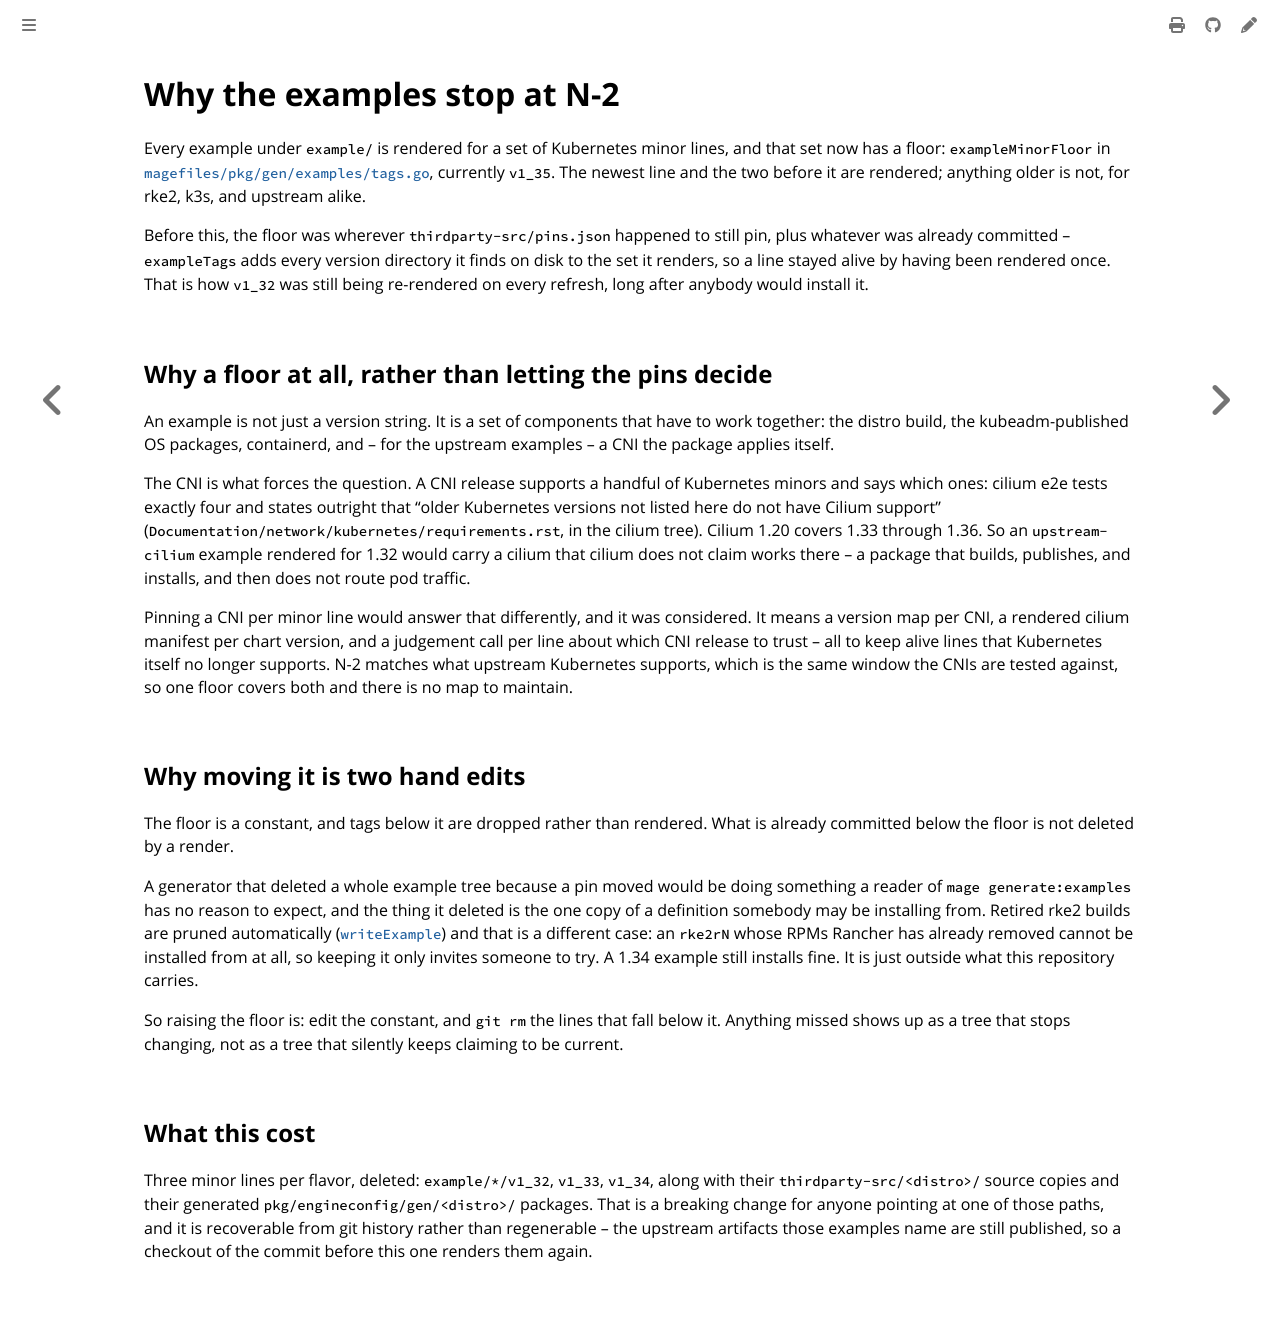

repository: colonel-byte/cargoship · page: agent/choice-example-release-floor.html · generator: mdbook

# Why the examples stop at N-2

Every example under `example/` is rendered for a set of Kubernetes minor lines, and that set now has a floor: `exampleMinorFloor` in [`magefiles/pkg/gen/examples/tags.go`](../../magefiles/pkg/gen/examples/tags.go), currently `v1_35`. The newest line and the two before it are rendered; anything older is not, for rke2, k3s, and upstream alike.

Before this, the floor was wherever `thirdparty-src/pins.json` happened to still pin, plus whatever was already committed -- `exampleTags` adds every version directory it finds on disk to the set it renders, so a line stayed alive by having been rendered once. That is how `v1_32` was still being re-rendered on every refresh, long after anybody would install it.

## Why a floor at all, rather than letting the pins decide

An example is not just a version string. It is a set of components that have to work together: the distro build, the kubeadm-published OS packages, containerd, and -- for the upstream examples -- a CNI the package applies itself.

The CNI is what forces the question. A CNI release supports a handful of Kubernetes minors and says which ones: cilium e2e tests exactly four and states outright that "older Kubernetes versions not listed here do not have Cilium support" (`Documentation/network/kubernetes/requirements.rst`, in the cilium tree). Cilium 1.20 covers 1.33 through 1.36. So an `upstream-cilium` example rendered for 1.32 would carry a cilium that cilium does not claim works there -- a package that builds, publishes, and installs, and then does not route pod traffic.

Pinning a CNI per minor line would answer that differently, and it was considered. It means a version map per CNI, a rendered cilium manifest per chart version, and a judgement call per line about which CNI release to trust -- all to keep alive lines that Kubernetes itself no longer supports. N-2 matches what upstream Kubernetes supports, which is the same window the CNIs are tested against, so one floor covers both and there is no map to maintain.

## Why moving it is two hand edits

The floor is a constant, and tags below it are dropped rather than rendered. What is already committed below the floor is not deleted by a render.

A generator that deleted a whole example tree because a pin moved would be doing something a reader of `mage generate:examples` has no reason to expect, and the thing it deleted is the one copy of a definition somebody may be installing from. Retired rke2 builds are pruned automatically ([`writeExample`](../../magefiles/pkg/gen/examples/examples.go)) and that is a different case: an `rke2rN` whose RPMs Rancher has already removed cannot be installed from at all, so keeping it only invites someone to try. A 1.34 example still installs fine. It is just outside what this repository carries.

So raising the floor is: edit the constant, and `git rm` the lines that fall below it. Anything missed shows up as a tree that stops changing, not as a tree that silently keeps claiming to be current.

## What this cost

Three minor lines per flavor, deleted: `example/*/v1_32`, `v1_33`, `v1_34`, along with their `thirdparty-src/<distro>/` source copies and their generated `pkg/engineconfig/gen/<distro>/` packages. That is a breaking change for anyone pointing at one of those paths, and it is recoverable from git history rather than regenerable -- the upstream artifacts those examples name are still published, so a checkout of the commit before this one renders them again.
